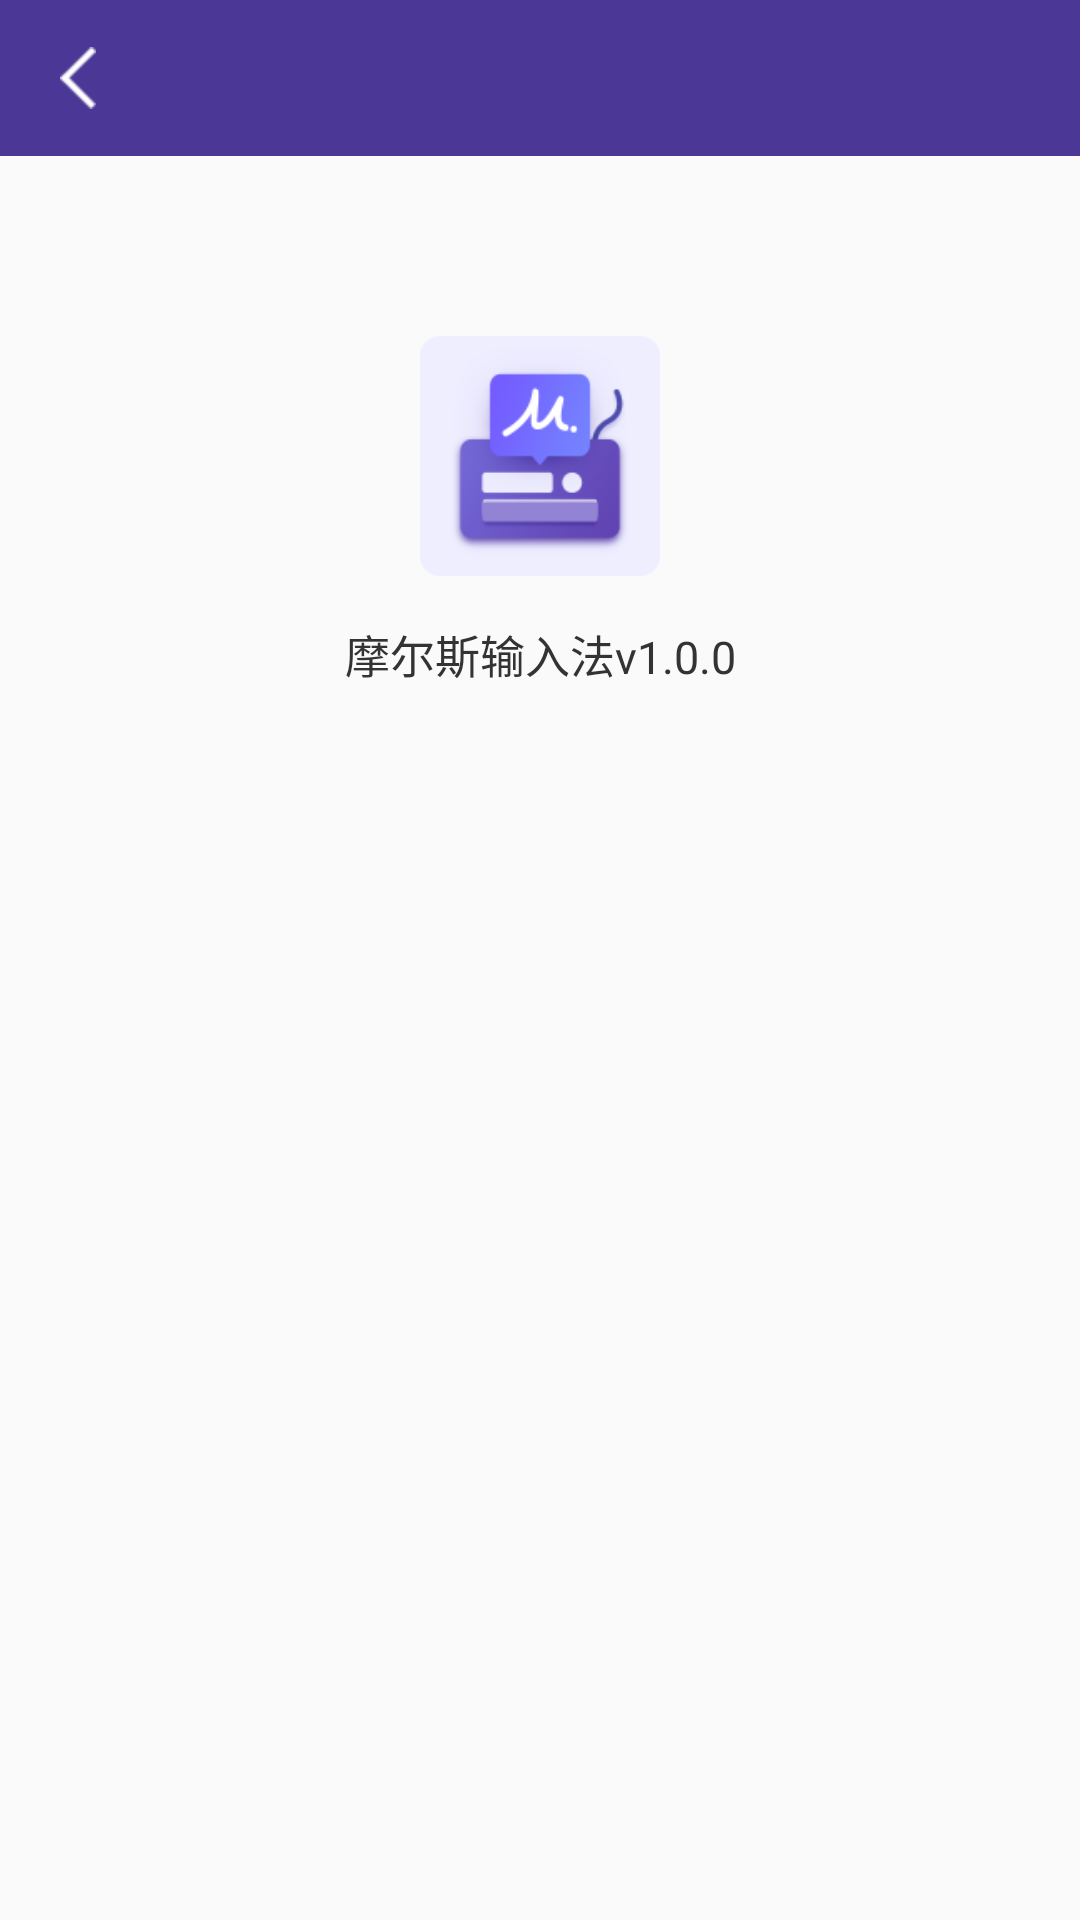

This screen was rendered from an Android layout file. Write that file and the resources it references.
<!-- AndroidManifest.xml: application theme Theme.AppCompat.Light.NoActionBar -->
<!-- res/layout/activity_about.xml -->
<?xml version="1.0" encoding="utf-8"?>
<android.support.constraint.ConstraintLayout xmlns:android="http://schemas.android.com/apk/res/android"
    xmlns:app="http://schemas.android.com/apk/res-auto"
    xmlns:tools="http://schemas.android.com/tools"
    android:layout_width="match_parent"
    android:layout_height="match_parent"
    tools:context="com.abs.inputmethod.pinyin.AboutActivity">

    <include layout="@layout/title_layout" />

    <ImageView
        android:id="@+id/about_icon"
        android:layout_width="80dp"
        android:src="@mipmap/ic_launcher"
        app:layout_constraintLeft_toLeftOf="parent"
        app:layout_constraintRight_toRightOf="parent"
        android:onClick="showVersionCode"
        app:layout_constraintTop_toBottomOf="@+id/title_layout"
        android:layout_marginTop="60dp"
        android:layout_height="80dp" />

    <TextView
        android:id="@+id/about_version_tv"
        android:layout_width="wrap_content"
        app:layout_constraintLeft_toLeftOf="parent"
        app:layout_constraintRight_toRightOf="parent"
        app:layout_constraintTop_toBottomOf="@+id/about_icon"
        android:layout_marginTop="15dp"
        android:gravity="center"
        android:textColor="#333333"
        android:textSize="15dp"
        android:text="摩尔斯输入法v1.0.0"
        android:layout_height="wrap_content" />

</android.support.constraint.ConstraintLayout>
<!-- res/layout/title_layout.xml (included above) -->
<?xml version="1.0" encoding="utf-8"?>
<android.support.constraint.ConstraintLayout xmlns:android="http://schemas.android.com/apk/res/android"
    xmlns:app="http://schemas.android.com/apk/res-auto"
    android:id="@+id/title_layout"
    android:layout_width="match_parent"
    android:layout_height="52dp"
    android:background="#4B3795">

    <ImageView
        android:id="@+id/title_left_btn"
        android:layout_width="wrap_content"
        android:layout_height="wrap_content"
        android:layout_marginLeft="10dp"
        android:layout_marginRight="10dp"
        android:padding="10dp"
        android:src="@drawable/title_btn_back"
        app:layout_constraintBottom_toBottomOf="parent"
        app:layout_constraintLeft_toLeftOf="parent"
        app:layout_constraintTop_toTopOf="parent" />

    <TextView
        android:id="@+id/title_tv"
        android:layout_width="wrap_content"
        android:layout_height="wrap_content"
        android:maxWidth="200dp"
        android:textColor="#FEFEFE"
        android:textSize="17dp"
        app:layout_constraintBottom_toBottomOf="parent"
        app:layout_constraintLeft_toLeftOf="parent"
        app:layout_constraintRight_toRightOf="parent"
        app:layout_constraintTop_toTopOf="parent" />

    <TextView
        android:id="@+id/title_right_text_btn"
        android:layout_width="wrap_content"
        android:layout_height="0dp"
        android:layout_marginLeft="10dp"
        android:layout_marginRight="10dp"
        android:gravity="center"
        android:paddingLeft="10dp"
        android:paddingRight="10dp"
        android:text="完成"
        android:textSize="16dp"
        android:textColor="#fefefe"
        android:visibility="invisible"
        app:layout_constraintBottom_toBottomOf="parent"
        app:layout_constraintRight_toRightOf="parent"
        app:layout_constraintTop_toTopOf="parent" />

    <ImageView
        android:id="@+id/title_right_btn"
        android:layout_width="40dp"
        android:layout_height="40dp"
        android:layout_marginLeft="10dp"
        android:layout_marginRight="7dp"
        android:paddingLeft="10dp"
        android:paddingRight="10dp"
        android:visibility="invisible"
        app:layout_constraintBottom_toBottomOf="parent"
        app:layout_constraintRight_toRightOf="parent"
        app:layout_constraintTop_toTopOf="parent" />

</android.support.constraint.ConstraintLayout>
<!-- resources referenced by this layout -->
<resources>
  <!-- drawable title_btn_back: png bitmap (drawable-hdpi, 1241 bytes) -->
  <!-- mipmap ic_launcher: png bitmap (mipmap-hdpi, 4405 bytes) -->
</resources>
